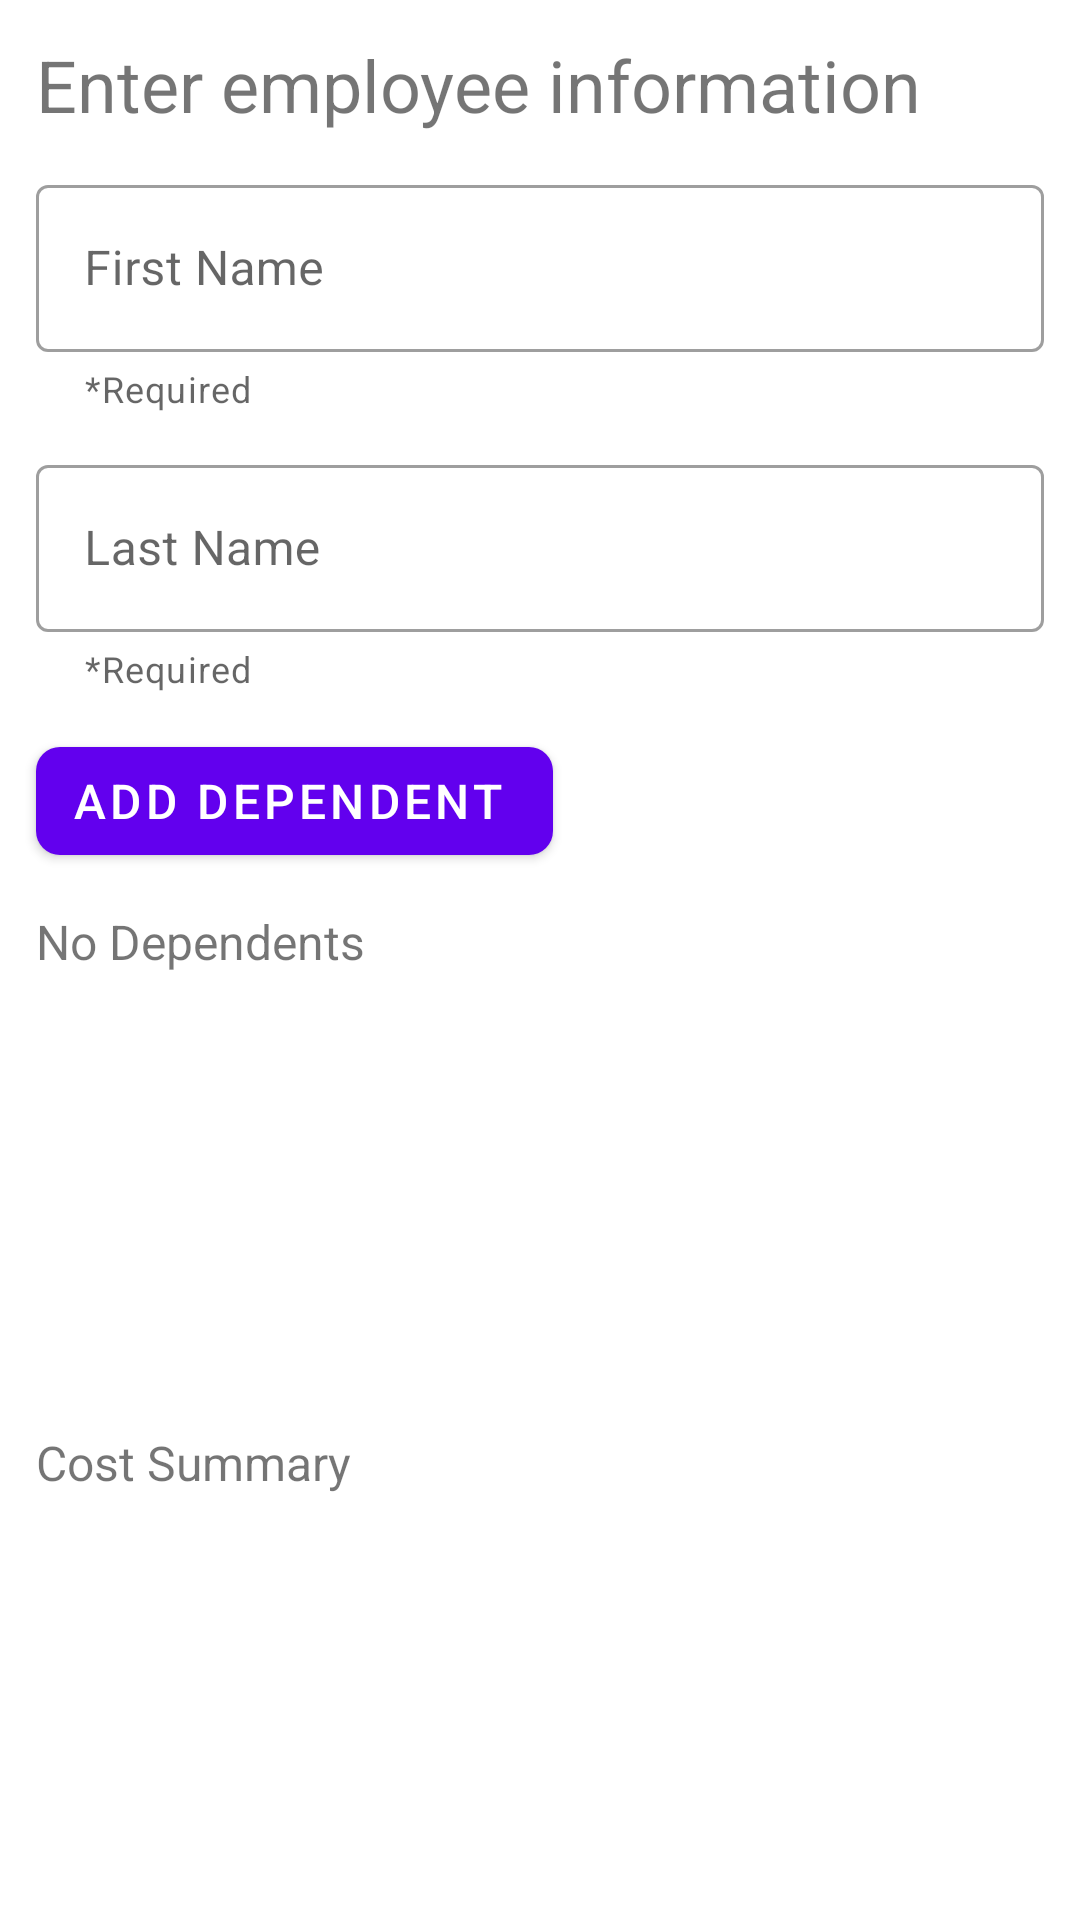

Here is an Android app screen rendered from its layout file. Give the layout XML and the strings, colors and styles it references.
<!-- AndroidManifest.xml: activity theme noAnimTheme -->
<!-- res/layout/activity_employee_information.xml -->
<?xml version="1.0" encoding="utf-8"?>
<androidx.constraintlayout.widget.ConstraintLayout xmlns:android="http://schemas.android.com/apk/res/android"
    xmlns:app="http://schemas.android.com/apk/res-auto"
    xmlns:tools="http://schemas.android.com/tools"
    android:id="@+id/employee_information_constraint_layout"
    android:layout_width="match_parent"
    android:layout_height="match_parent"
    tools:context=".EmployeeInformationActivity">

    <TextView
        android:id="@+id/enter_employee_information_text_view"
        android:layout_width="wrap_content"
        android:layout_height="wrap_content"
        android:text="Enter employee information"
        android:gravity="start"
        android:textSize="24dp"
        android:layout_marginTop="12dp"
        android:layout_marginStart="12dp"
        android:layout_marginEnd="12dp"
        app:layout_constraintStart_toStartOf="@id/employee_information_constraint_layout"
        app:layout_constraintTop_toTopOf="@id/employee_information_constraint_layout"/>

    <com.google.android.material.textfield.TextInputLayout
        android:id="@+id/employee_first_name_text_input_layout"
        android:layout_width="match_parent"
        android:layout_height="wrap_content"
        style="@style/Widget.MaterialComponents.TextInputLayout.OutlinedBox"
        android:layout_marginTop="12dp"
        android:layout_marginStart="12dp"
        android:layout_marginEnd="12dp"
        android:hint="First Name"
        app:helperText="*Required"
        app:layout_constraintStart_toStartOf="@id/employee_information_constraint_layout"
        app:layout_constraintEnd_toEndOf="@id/employee_information_constraint_layout"
        app:layout_constraintTop_toBottomOf="@id/enter_employee_information_text_view">

        <com.google.android.material.textfield.TextInputEditText
            android:id="@+id/employee_first_name_edit_text"
            android:layout_width="match_parent"
            android:layout_height="wrap_content"
            android:inputType="textPersonName"/>

    </com.google.android.material.textfield.TextInputLayout>

    <com.google.android.material.textfield.TextInputLayout
        android:id="@+id/employee_last_name_text_input_layout"
        android:layout_width="match_parent"
        android:layout_height="wrap_content"
        style="@style/Widget.MaterialComponents.TextInputLayout.OutlinedBox"
        android:layout_marginTop="12dp"
        android:layout_marginStart="12dp"
        android:layout_marginEnd="12dp"
        android:hint="Last Name"
        app:helperText="*Required"
        app:layout_constraintStart_toStartOf="@id/employee_information_constraint_layout"
        app:layout_constraintEnd_toEndOf="@id/employee_information_constraint_layout"
        app:layout_constraintTop_toBottomOf="@id/employee_first_name_text_input_layout">

        <com.google.android.material.textfield.TextInputEditText
            android:id="@+id/employee_last_name_edit_text"
            android:layout_width="match_parent"
            android:layout_height="wrap_content"
            android:inputType="textPersonName"/>

    </com.google.android.material.textfield.TextInputLayout>

    <LinearLayout
        android:id="@+id/dependent_action_layout"
        android:layout_width="match_parent"
        android:layout_height="wrap_content"
        android:orientation="horizontal"
        android:layout_marginTop="12dp"
        app:layout_constraintStart_toStartOf="@id/employee_information_constraint_layout"
        app:layout_constraintEnd_toEndOf="@id/employee_information_constraint_layout"
        app:layout_constraintTop_toBottomOf="@id/employee_last_name_text_input_layout">

        <com.google.android.material.button.MaterialButton
            android:id="@+id/calculate_employee_benefits_button"
            style="@style/Widget.MaterialComponents.Button.Icon"
            android:layout_width="wrap_content"
            android:layout_height="wrap_content"
            android:layout_marginStart="12dp"
            android:text="Add Dependent"
            android:textSize="@dimen/calculate_benefits_button_text"
            app:cornerRadius="8dp"
            app:rippleColor="@color/colorPrimaryDark"
            app:icon="@drawable/ic_person_add_white_24dp"
            android:onClick="onClickAddDependent"
            app:layout_constraintStart_toStartOf="@id/dependent_action_layout"
            app:layout_constraintEnd_toEndOf="@id/dependent_action_layout"
            app:layout_constraintBottom_toBottomOf="@id/dependent_action_layout"/>

    </LinearLayout>

    <TextView
        android:id="@+id/dependent_list_title"
        android:layout_width="wrap_content"
        android:layout_height="wrap_content"
        android:text="No Dependents"
        android:textSize="16dp"
        android:layout_marginTop="12dp"
        android:layout_marginStart="12dp"
        app:layout_constraintStart_toStartOf="@id/dependent_action_layout"
        app:layout_constraintTop_toBottomOf="@id/dependent_action_layout" />

    <androidx.recyclerview.widget.RecyclerView
        android:id="@+id/dependent_recycler_view"
        android:layout_width="match_parent"
        android:layout_height="0dp"
        android:scrollbars="vertical"
        android:scrollbarAlwaysDrawVerticalTrack="true"
        android:layout_marginTop="8dp"
        android:layout_marginStart="12dp"
        android:layout_marginEnd="12dp"
        app:layout_constraintStart_toStartOf="@id/employee_information_constraint_layout"
        app:layout_constraintEnd_toEndOf="@id/employee_information_constraint_layout"
        app:layout_constraintTop_toBottomOf="@id/dependent_list_title"
        app:layout_constraintHeight_percent=".20">

    </androidx.recyclerview.widget.RecyclerView>

    <TextView
        android:id="@+id/cost_summary"
        android:layout_width="wrap_content"
        android:layout_height="wrap_content"
        android:layout_marginTop="16dp"
        android:layout_marginStart="12dp"
        android:layout_marginEnd="12dp"
        android:textSize="16dp"
        android:text="Cost Summary"
        app:layout_constraintStart_toStartOf="@id/employee_information_constraint_layout"
        app:layout_constraintTop_toBottomOf="@id/dependent_recycler_view"/>

    <LinearLayout
        android:id="@+id/cost_display_layout"
        android:layout_width="match_parent"
        android:layout_height="wrap_content"
        android:orientation="horizontal"
        android:layout_marginTop="8dp"
        android:layout_marginStart="12dp"
        android:layout_marginEnd="12dp"
        android:layout_marginBottom="24dp"
        app:layout_constraintStart_toStartOf="@id/employee_information_constraint_layout"
        app:layout_constraintEnd_toEndOf="@id/employee_information_constraint_layout"
        app:layout_constraintTop_toBottomOf="@id/cost_summary">

        <LinearLayout
            android:id="@+id/benefits_cost_layout"
            android:layout_width="0dp"
            android:layout_height="wrap_content"
            android:layout_weight="50"
            android:orientation="vertical">

            <TextView
                android:id="@+id/annual_benefits_cost_text_view"
                android:layout_width="wrap_content"
                android:layout_height="wrap_content"
                android:text="" />

            <TextView
                android:id="@+id/paycheck_benefits_cost_text_view"
                android:layout_marginTop="8dp"
                android:layout_width="wrap_content"
                android:layout_height="wrap_content"
                android:text="" />


        </LinearLayout>

        <LinearLayout
            android:id="@+id/employee_pay_layout"
            android:layout_width="0dp"
            android:layout_height="wrap_content"
            android:layout_weight="50"
            android:orientation="vertical">

            <TextView
                android:id="@+id/annual_employee_pay_text_view"
                android:layout_width="wrap_content"
                android:layout_height="wrap_content"
                android:text="" />

            <TextView
                android:id="@+id/employee_paycheck_text_view"
                android:layout_marginTop="8dp"
                android:layout_width="wrap_content"
                android:layout_height="wrap_content"
                android:text="" />


        </LinearLayout>

    </LinearLayout>

</androidx.constraintlayout.widget.ConstraintLayout>
<!-- resources referenced by this layout -->
<resources>
  <dimen name="calculate_benefits_button_text">16sp</dimen>
  <style name="noAnimTheme" parent="Theme.MaterialComponents.Light">
          <item name="colorPrimary">@color/colorPrimary</item>
          <item name="colorPrimaryDark">@color/colorPrimaryDark</item>
          <item name="colorAccent">@color/colorAccent</item>
          <item name="android:windowAnimationStyle">@null</item>
      </style>
  <!-- not gathered from this repository: default colours our renderer supplied (Android Studio template values) -->
  <color name="colorPrimary">#FF6200EE</color>
  <color name="colorPrimaryDark">#FF3700B3</color>
  <color name="colorAccent">#FF03DAC5</color>
</resources>
